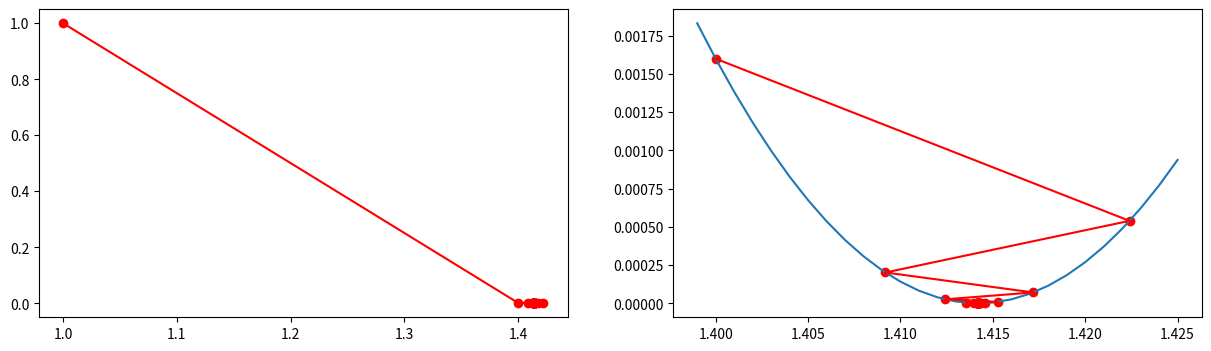

This chart was generated by the following Python code:
import numpy as np
import matplotlib.pyplot as plt



# 定义目标函数
def f(x):
    return (x ** 2 - 2) ** 2
# 定义梯度函数（导函数）
def gradient(x):
    return 4 * x ** 3 - 8 * x


# 用列表保存点的变化轨迹
x_list = []
y_list = []

# 定义超参数和x的初始值
alpha = 0.1
x = 1

for i in range(100):
    y = f(x)
    # 记录当前点的坐标
    x_list.append(x)
    y_list.append(y)
    print(f"x={x}, f(x)={y}")
    # 计算梯度
    grad = gradient(x)
    # 更新参数
    x = x - alpha * grad

# 画图
# x = np.arange(0.9, 1.6, 0.01)
# plt.plot(x, f(x))
# plt.plot(x_list, y_list, "r")
# plt.scatter(x_list, y_list, color="r")
# plt.show()



# 局部放大
fig, ax = plt.subplots(1, 2, figsize=(15, 4))
ax[0].plot(x, f(x))
ax[0].plot(x_list, y_list, "r")
ax[0].scatter(x_list, y_list, color="r")

x_list2 = x_list[1:]
y_list2 = y_list[1:]
x = np.arange(1.399, 1.425, 0.001)
ax[1].plot(x, f(x))
ax[1].plot(x_list2, y_list2, "r")
ax[1].scatter(x_list2, y_list2, color="r")
plt.show()
